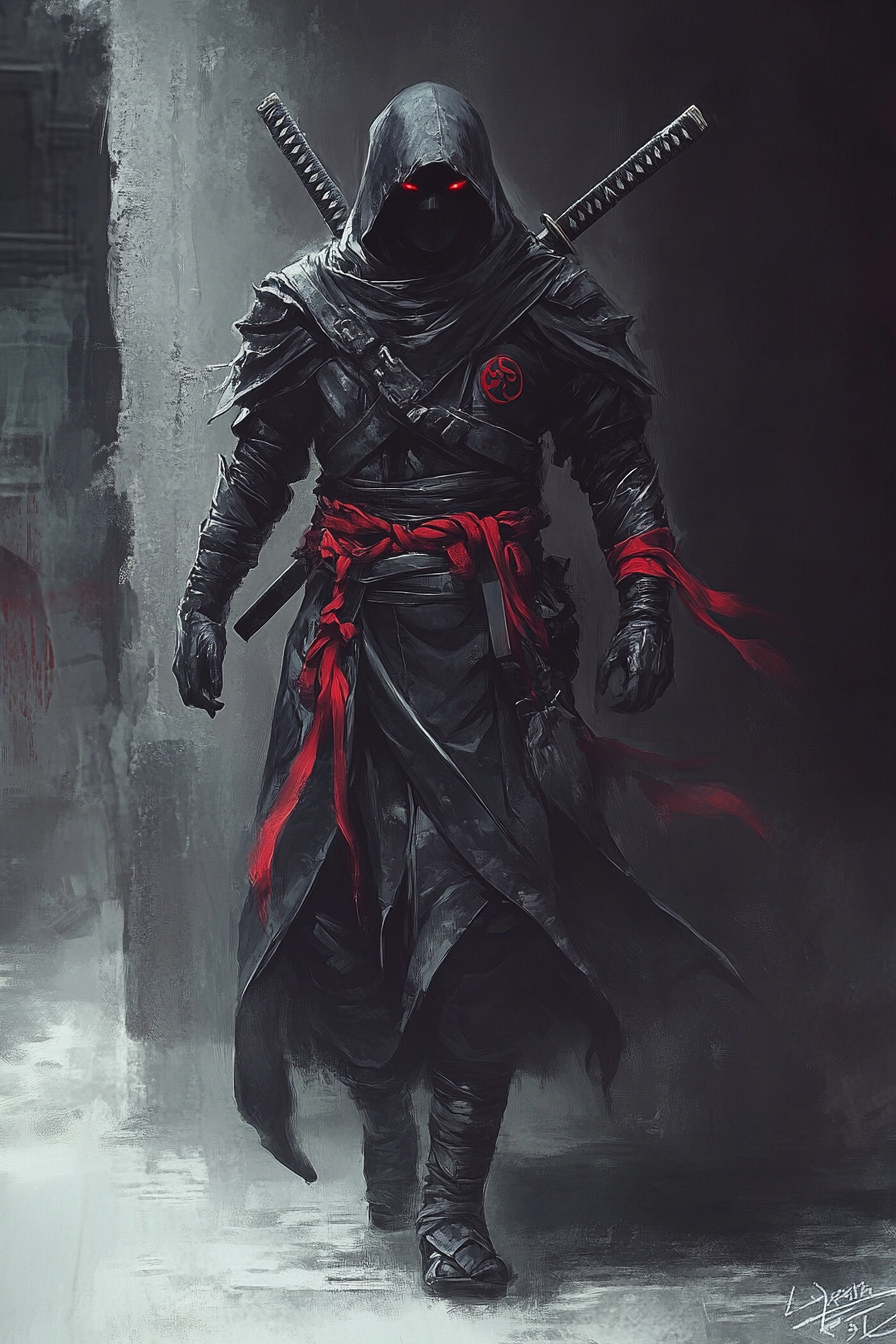
Generation parameters embedded in this image by Midjourney (PNG 'Description' text chunk):
A shadow ninja cloaked in darkness, moving silently with shurikens that disappear into the shadows, their eyes gleaming with a mysterious intensity. Clad in obsidian armor with red accents and ancient ninja symbols, blending seamlessly into the night --ar 2:3 --v 6.1 Job ID: f7543f39-37b8-422e-a8e0-42e06e2f6804